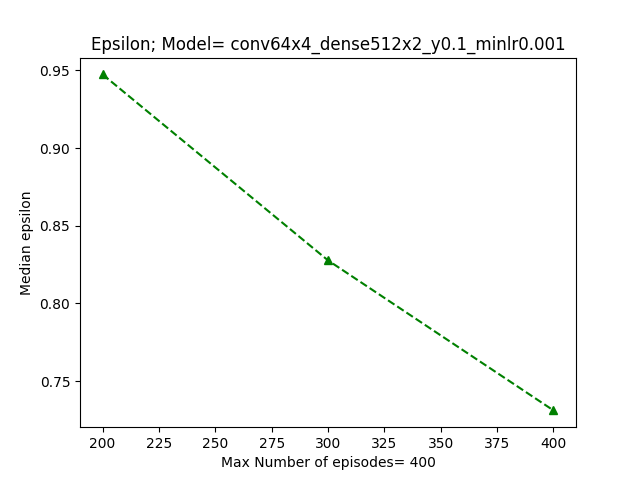

The file beside this chart, header and first rows:
episode_number, Epsilon
200, 0.9474
300, 0.8277
400, 0.7312
